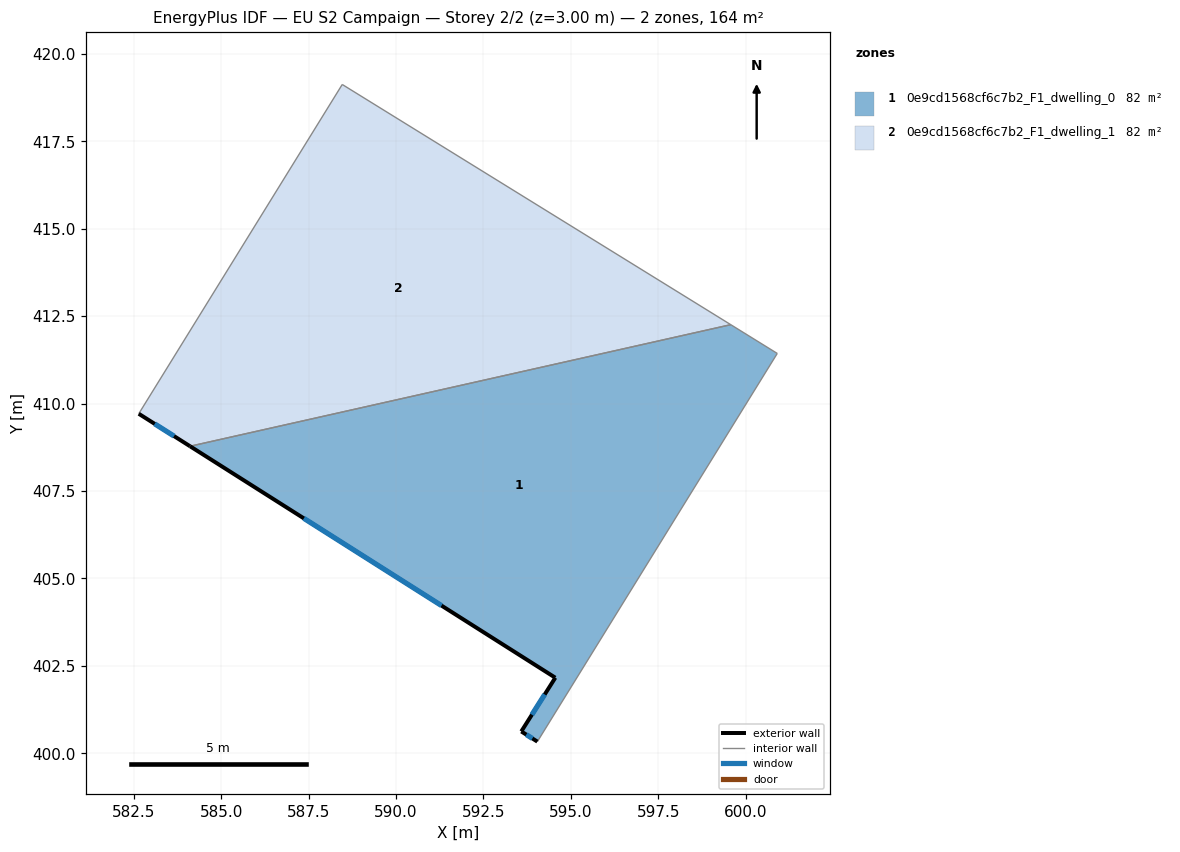
=== STOREY PLAN SPEC (per zone: floor XY polygon, exterior-wall plan segments, windows/doors) ===
zone 1: 0e9cd1568cf6c7b2_F1_dwelling_0  (82.0 m²)
  floor: (600.90, 411.43) (594.04, 400.33) (593.58, 400.62) (594.56, 402.16) (584.11, 408.78) (599.57, 412.26)
  exterior wall: (584.11, 408.78) – (594.56, 402.16)  [12.4 m]
    window: (587.37, 406.72) – (591.30, 404.22)  [5.3 m²]
  exterior wall: (593.58, 400.62) – (594.04, 400.33)  [0.5 m]
    window: (593.73, 400.53) – (593.90, 400.42)  [0.2 m²]
  exterior wall: (594.56, 402.16) – (593.58, 400.62)  [1.8 m]
    window: (594.25, 401.68) – (593.89, 401.10)  [0.8 m²]
  interior walls: 3
zone 2: 0e9cd1568cf6c7b2_F1_dwelling_1  (82.1 m²)
  floor: (599.57, 412.26) (584.11, 408.78) (582.64, 409.71) (588.46, 419.13)
  exterior wall: (582.64, 409.71) – (584.11, 408.78)  [1.7 m]
    window: (583.10, 409.42) – (583.65, 409.07)  [0.7 m²]
  interior walls: 3

=== DERIVED (storey summary) ===
Building: EU S2 Campaign
Storey: 2 of 2  (floor level z = 3.00 m)
Storey gross floor area: 164.1 m²
Zones on this storey: 2
  - 0e9cd1568cf6c7b2_F1_dwelling_0: floor 82.0 m²; exterior wall 14.7 m (44.2 m²); 3 window(s) 6.3 m²; WWR 14.2%
  - 0e9cd1568cf6c7b2_F1_dwelling_1: floor 82.1 m²; exterior wall 1.7 m (5.2 m²); 1 window(s) 0.7 m²; WWR 14.2%
Zone adjacency (shared interzone walls):
  - 0e9cd1568cf6c7b2_F1_dwelling_0 ↔ 0e9cd1568cf6c7b2_F1_dwelling_1